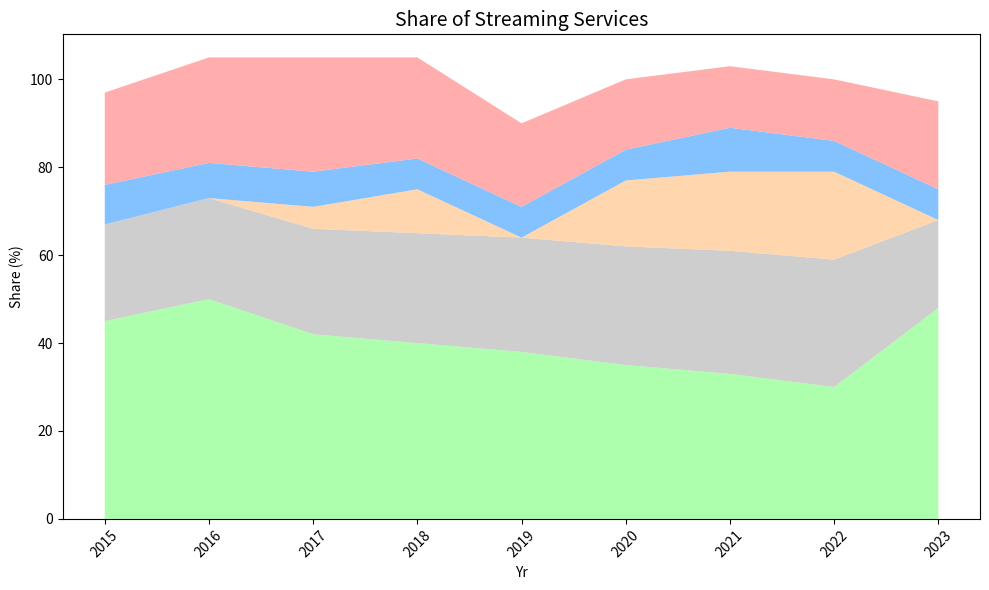

Source code (Python):
import matplotlib.pyplot as plt
import numpy as np

years = np.array(range(2015, 2024))

netflix = np.array([45, 50, 42, 40, 38, 35, 33, 30, 48])
amazon_prime = np.array([22, 23, 24, 25, 26, 27, 28, 29, 20])
disney_plus = np.array([0, 0, 5, 10, 0, 15, 18, 20, 0])
hulu = np.array([9, 8, 8, 7, 7, 7, 10, 7, 7])
others = np.array([21, 24, 26, 23, 19, 16, 14, 14, 20])

fig, ax = plt.subplots(figsize=(10, 6))

ax.stackplot(years, netflix, amazon_prime, disney_plus, hulu, others,
    colors=['#99FF99', '#C2C2C2', '#FFCC99', '#66B2FF', '#FF9999'], alpha=0.8)

ax.set_title('Share of Streaming Services', fontsize=14)
ax.set_xlabel('Yr', fontsize=10)
ax.set_ylabel('Share (%)', fontsize=10)
ax.set_xticks(years)
ax.set_xticklabels(years, rotation=45)

plt.tight_layout(rect=[0, 0, 1, 1])

plt.show()
